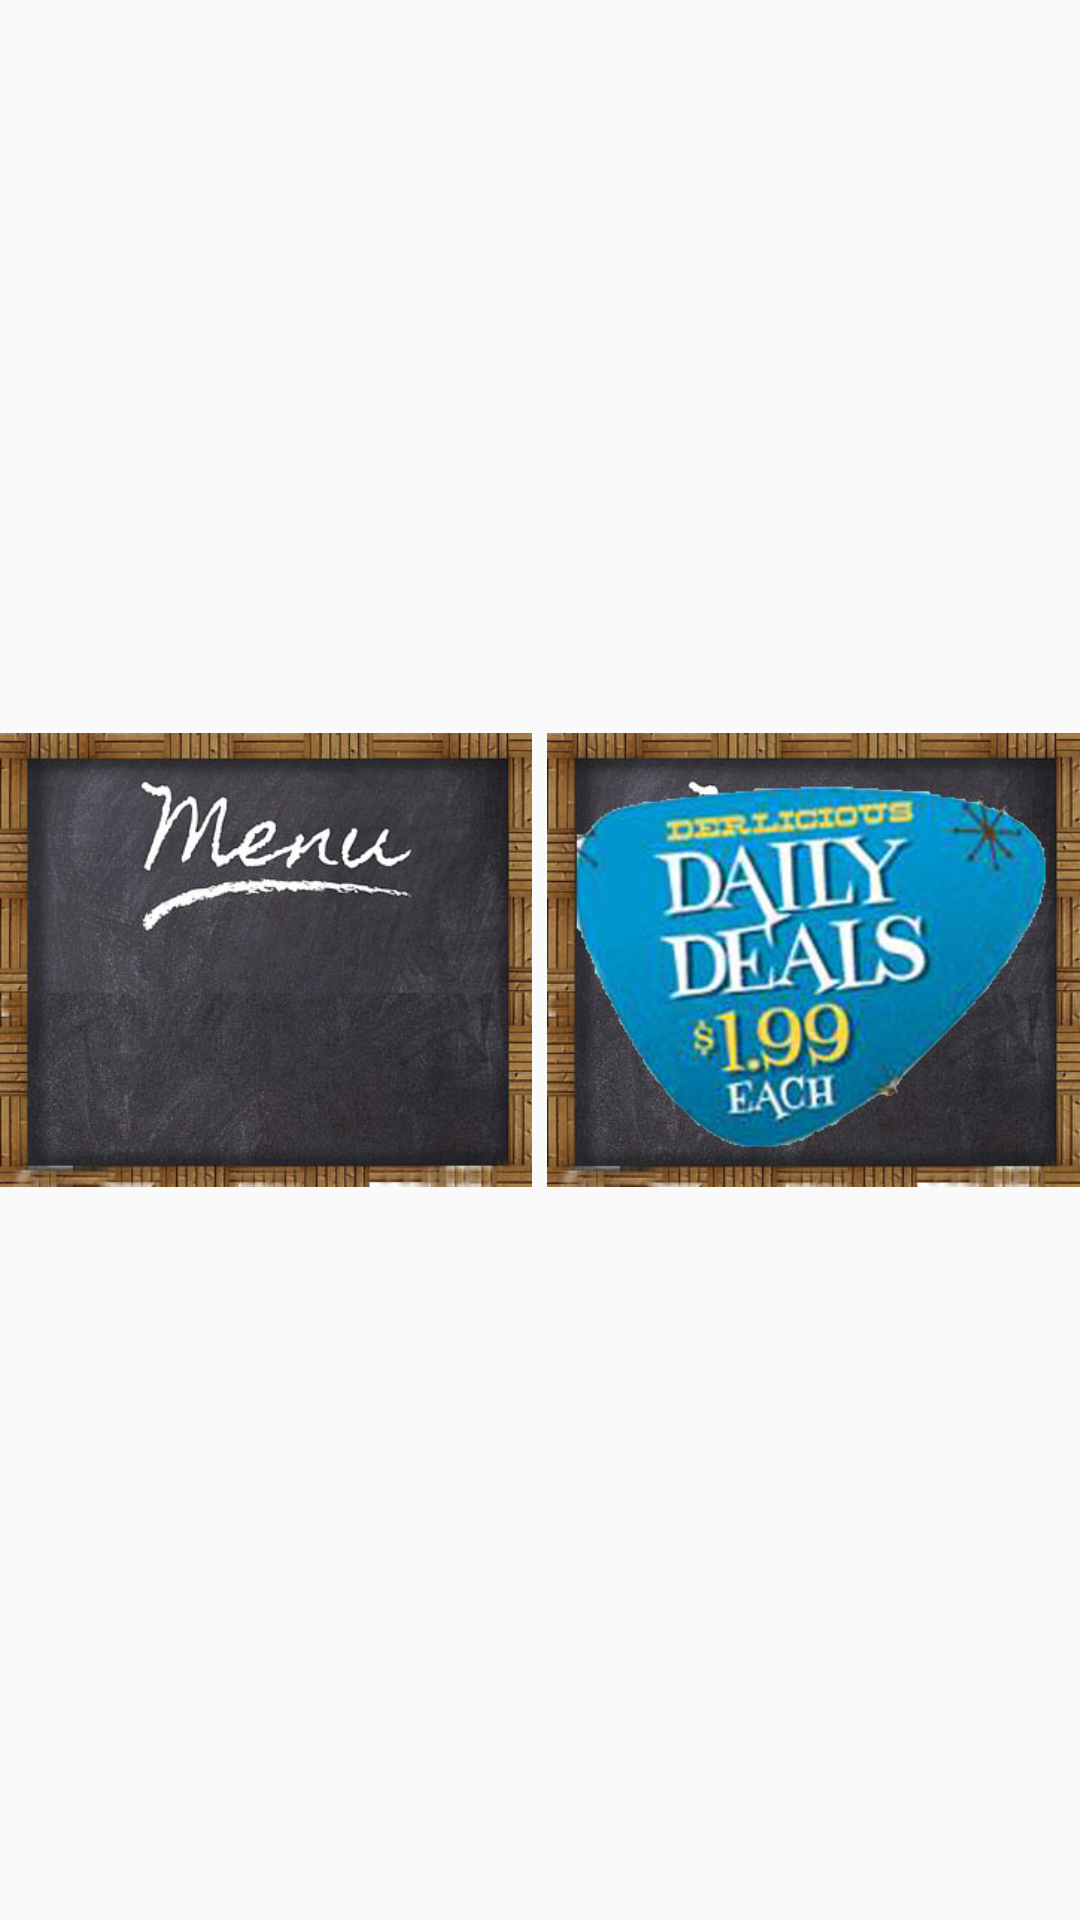

This screen was rendered from an Android layout file. Write that file and the resources it references.
<!-- AndroidManifest.xml: application theme AppTheme -->
<!-- res/layout/main_fragment.xml -->
<?xml version="1.0" encoding="utf-8"?>
<LinearLayout xmlns:android="http://schemas.android.com/apk/res/android"
    android:id="@+id/mainFragment"
    android:layout_width="match_parent"
    android:layout_height="match_parent"
    android:layout_marginTop="5dp"
    android:orientation="horizontal"
    android:weightSum="2">

    <ImageView
        android:id="@+id/menu_mainActivity"
        android:layout_width="0dp"
        android:layout_height="match_parent"
        android:layout_marginRight="5dp"
        android:layout_weight="1"
        android:src="@drawable/menu" />

    <ImageView
        android:id="@+id/deals_mainActivity"
        android:layout_width="0dp"
        android:layout_height="match_parent"
        android:layout_gravity="start"
        android:layout_weight="1"
        android:src="@drawable/deals" />
</LinearLayout>
<!-- resources referenced by this layout -->
<resources>
  <!-- drawable deals: jpg bitmap (drawable, 53081 bytes) -->
  <!-- drawable menu: jpg bitmap (drawable, 41579 bytes) -->
  <style name="AppTheme" parent="Theme.AppCompat.Light.NoActionBar">
          
          
          <item name="windowActionBar">false</item>
          
          <item name="colorPrimary">#000000</item>
          
          <item name="colorPrimaryDark">#000000</item>
          
          <item name="colorAccent">#FFAB40</item>
      </style>
</resources>
